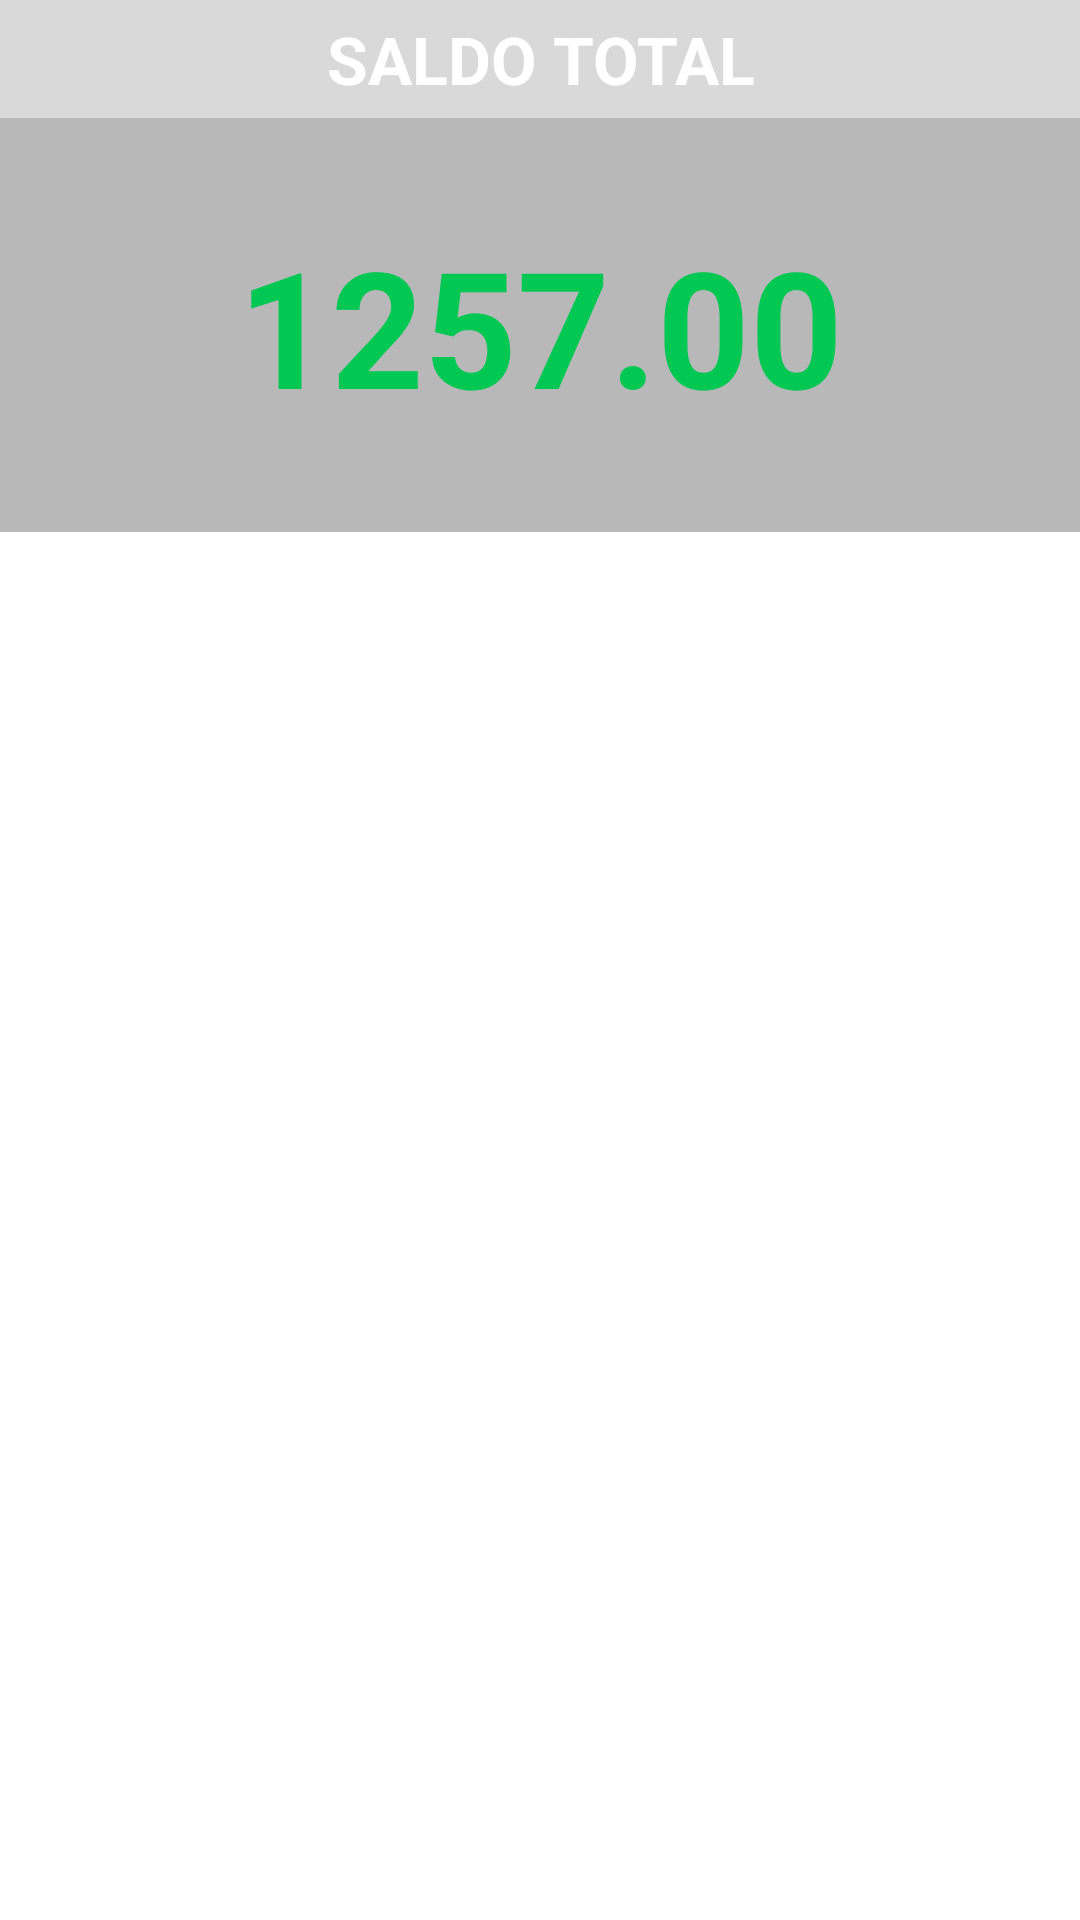

Android layout source for this screen:
<!-- AndroidManifest.xml: application theme Theme.AppCompat.Light.NoActionBar -->
<!-- res/layout/fragment_inicio.xml -->
<?xml version="1.0" encoding="utf-8"?>
<FrameLayout xmlns:android="http://schemas.android.com/apk/res/android"
    xmlns:app="http://schemas.android.com/apk/res-auto"
    xmlns:tools="http://schemas.android.com/tools"
    android:layout_width="match_parent"
    android:layout_height="match_parent"
    tools:context=".inicio"
    android:background="@drawable/universo02" >


    <LinearLayout
        android:layout_width="match_parent"
        android:layout_height="match_parent"
        android:layout_gravity="top"
        android:orientation="vertical">

        <LinearLayout
            android:layout_width="match_parent"
            android:layout_height="wrap_content"
            android:gravity="center"
            android:orientation="vertical" >

            <TextView
                android:layout_width="match_parent"
                android:layout_height="wrap_content"
                android:background="#22000000"
                android:padding="5dp"
                android:text="SALDO TOTAL"
                android:textAlignment="center"
                android:textColor="#fff"
                android:textSize="22sp"
                android:textStyle="bold" />

            <android.support.constraint.ConstraintLayout
                android:layout_width="match_parent"
                android:layout_height="match_parent"
                android:background="#44000000"
                android:paddingBottom="25dp"
                android:paddingTop="25dp">

                <TextView
                    android:id="@+id/saldoTotal"
                    android:layout_width="0dp"
                    android:layout_height="wrap_content"
                    android:layout_marginBottom="8dp"
                    android:layout_marginEnd="8dp"
                    android:layout_marginLeft="8dp"
                    android:layout_marginRight="8dp"
                    android:layout_marginStart="8dp"
                    android:layout_marginTop="8dp"
                    android:layout_weight="1"
                    android:text="1257.00"
                    android:textAlignment="center"
                    android:textColor="@color/colorPrimary"
                    android:textSize="54sp"
                    android:textStyle="bold"
                    app:layout_constraintBottom_toBottomOf="parent"
                    app:layout_constraintEnd_toEndOf="parent"
                    app:layout_constraintStart_toStartOf="parent"
                    app:layout_constraintTop_toTopOf="parent" />

            </android.support.constraint.ConstraintLayout>

        </LinearLayout>

        <LinearLayout
            android:layout_width="match_parent"
            android:layout_height="match_parent"
            android:background="@color/white_basic"
            android:orientation="vertical">

            <ListView
                android:id="@+id/lvBancos"
                android:layout_width="match_parent"
                android:layout_height="match_parent" />

        </LinearLayout>

    </LinearLayout>

</FrameLayout>
<!-- resources referenced by this layout -->
<resources>
  <color name="colorPrimary">#00c853</color>
  <color name="white_basic">#ffffff</color>
</resources>
